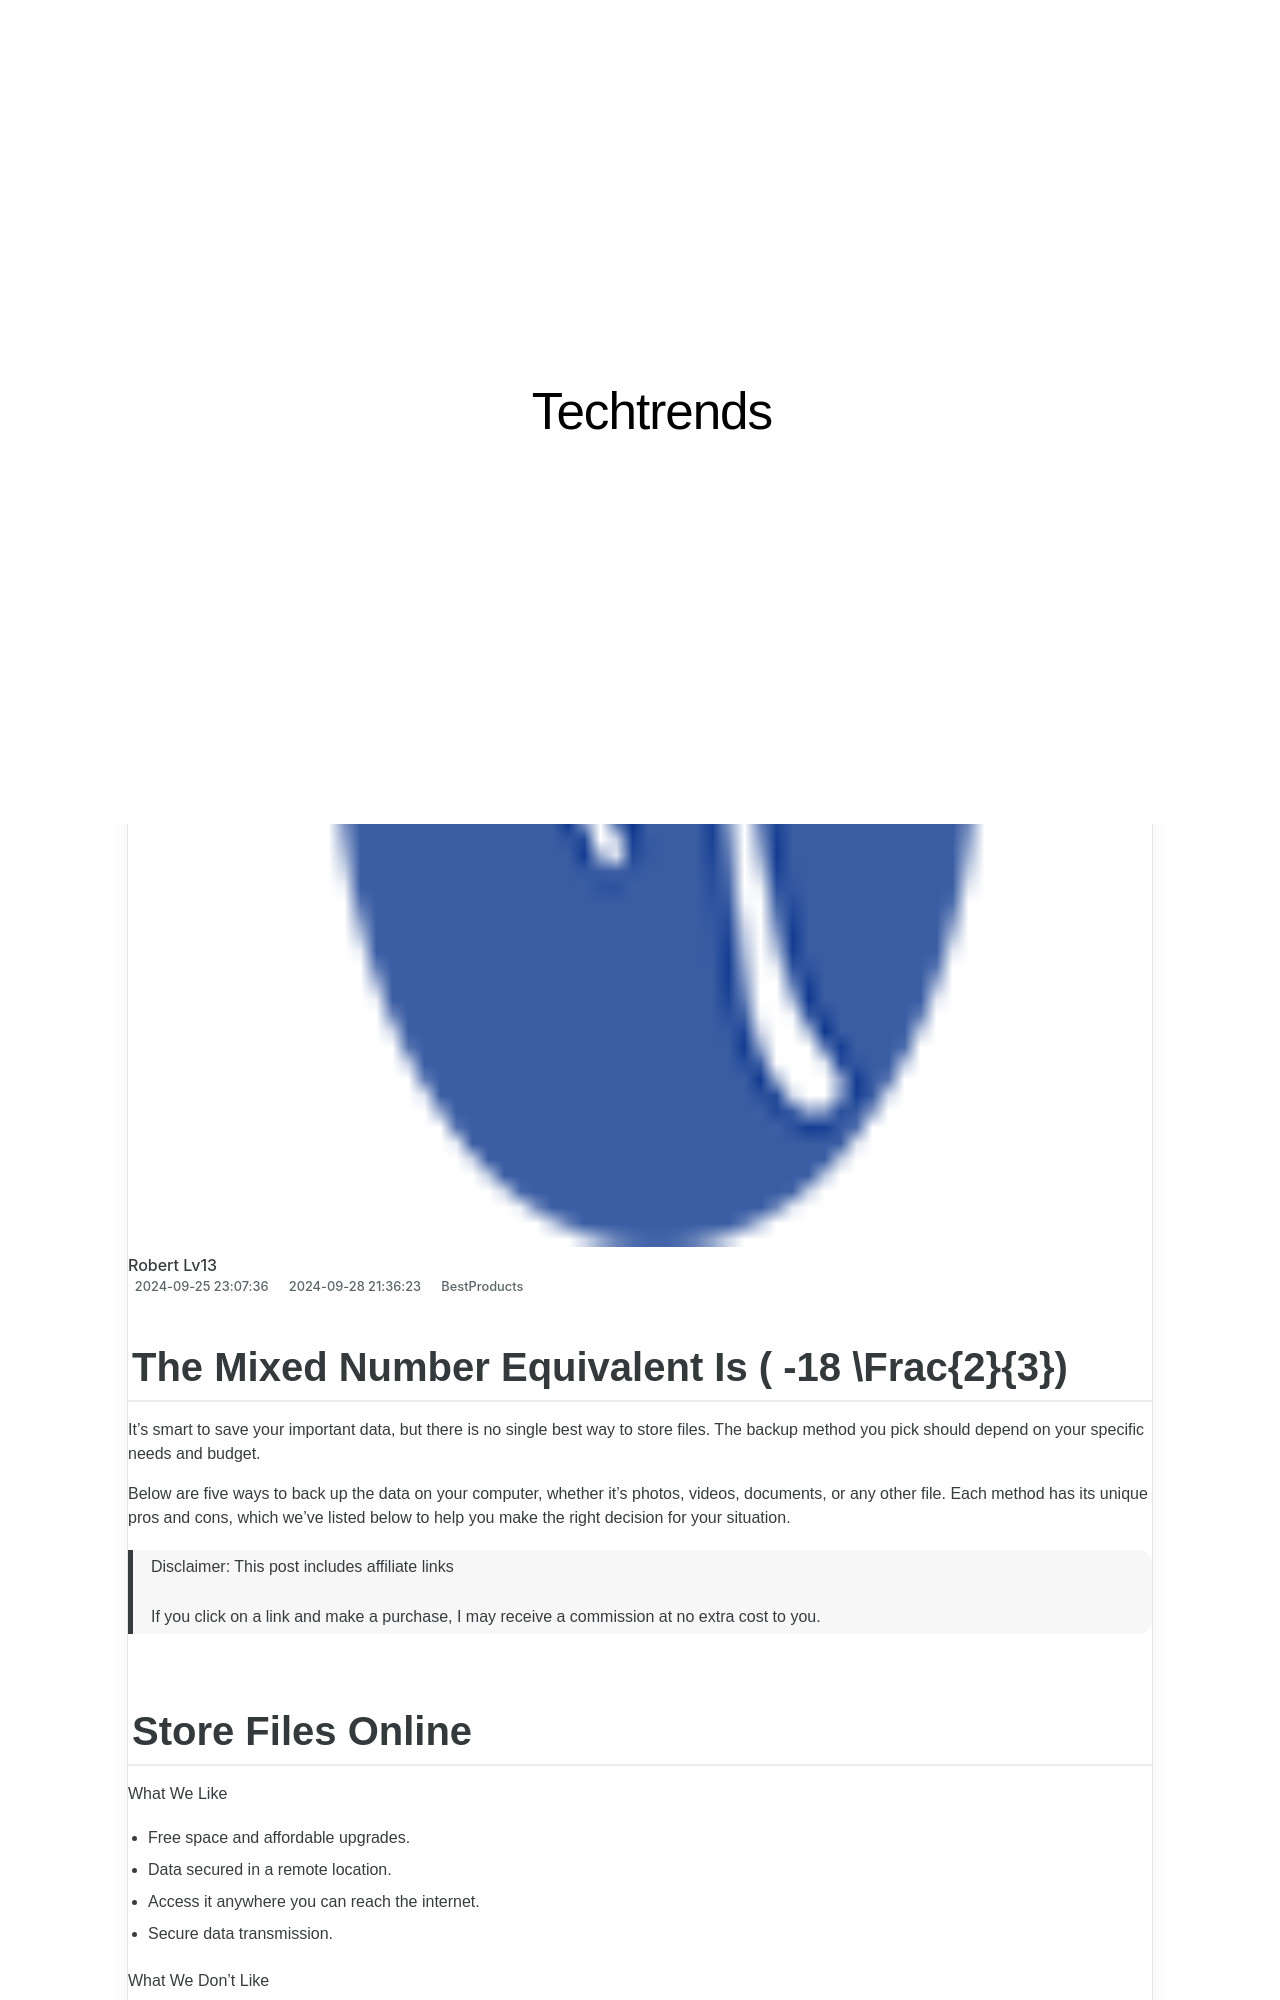

repository: techidaily/site-techtrends · page: 1722884403977-the-mixed-number-equivalent-is-18-frac23/index.html · generator: jekyll

---
title: The Mixed Number Equivalent Is \\( -18 \\Frac{2}{3}\\).
date: 2024-09-25T23:07:36.069Z
updated: 2024-09-28T21:36:23.657Z
categories:
  - BestProducts
description: This Article Describes The Mixed Number Equivalent Is \\( -18 \\Frac{2}{3}\\).
excerpt: This Article Describes The Mixed Number Equivalent Is \\( -18 \\Frac{2}{3}\\).
thumbnail: https://thmb.techidaily.com/416aeeb4188101320497d2ca164fd6a9ed87803b69670867cf0671d294f1cd7b.jpg
---

## The Mixed Number Equivalent Is \( -18 \Frac{2}{3}\)
 It's smart to save your important data, but there is no single best way to store files. The backup method you pick should depend on your specific needs and budget.

 Below are five ways to back up the data on your computer, whether it's photos, videos, documents, or any other file. Each method has its unique pros and cons, which we've listed below to help you make the right decision for your situation.

>  Disclaimer: This post includes affiliate links
>
>  If you click on a link and make a purchase, I may receive a commission at no extra cost to you.
>

## Store Files Online

 What We Like

* Free space and affordable upgrades.
* Data secured in a remote location.
* Access it anywhere you can reach the internet.
* Secure data transmission.

 What We Don't Like

* Capacity limitations for free storage.
* You risk the site going down or the company closing.
* Must reach the internet to access your backed-up files.
* Backup speed depends on your internet speed.

 One place you can store your data is on the internet. Called[cloud storage](https://www.lifewire.com/what-is-cloud-storage-2438541) , these services keep your data online. This method provides two major benefits when compared to these other ways to back up:

* Your backed-up files are accessible from any internet-connected device, even if your computer completely dies or gets stolen.
* Your data is encrypted and accessible only after you enter your login details. Some online file storage companies use what's called zero-knowledge encryption, which means they can't see the data you're storing on their servers unless they know your password.

 There are countless ways to back up the data from your computer to an online file storage account. Some options are free and others cost. Some of the biggest players include[iCloud](https://www.lifewire.com/what-is-icloud-3972867) (ideal for Apple users),[Google Drive](https://www.lifewire.com/google-drive-4165788) ,[OneDrive](https://www.lifewire.com/what-is-onedrive-and-how-does-it-work-5093633) , and[Dropbox](https://www.lifewire.com/dropbox-review-1356565) .

[19 of Our Favorite Free Cloud Storage Sites in 2024](https://www.lifewire.com/free-cloud-storage-1356638)

<!-- affiliate ads begin -->
<a href="https://aligracehair.sjv.io/c/5597632/1972693/19272" target="_top" id="1972693">
  <img src="//a.impactradius-go.com/display-ad/19272-1972693" border="0" alt="https://techidaily.com" width="300" height="90"/>
</a>
<img height="0" width="0" src="https://aligracehair.sjv.io/i/5597632/1972693/19272" style="position:absolute;visibility:hidden;" border="0" />
<!-- affiliate ads end -->
